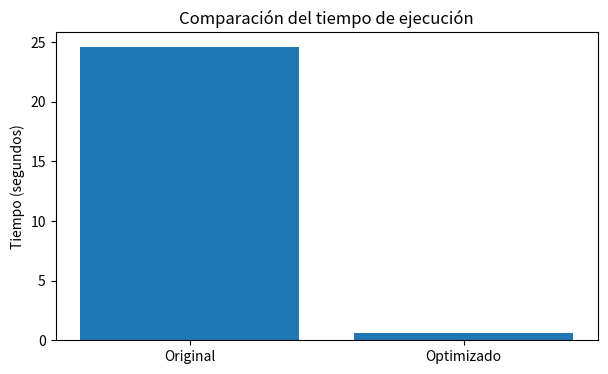
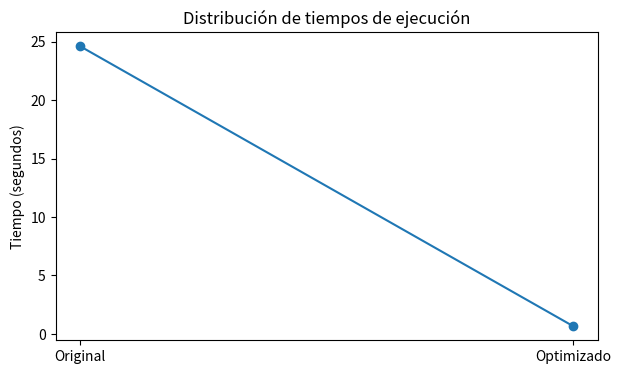

Write Python code to recreate these figures, in order.
import matplotlib.pyplot as plt

tiempo_original = 24.60
tiempo_optimizado = 0.65

plt.figure(figsize=(7,4))
plt.bar(["Original", "Optimizado"], [tiempo_original, tiempo_optimizado])
plt.ylabel("Tiempo (segundos)")
plt.title("Comparación del tiempo de ejecución")
plt.savefig("comparacion_tiempos.png")
plt.close()

plt.figure(figsize=(7,4))
plt.plot(["Original", "Optimizado"], [tiempo_original, tiempo_optimizado], marker="o")
plt.ylabel("Tiempo (segundos)")
plt.title("Distribución de tiempos de ejecución")
plt.savefig("distribucion_tiempos.png")
plt.close()

print("Gráficos generados.")
